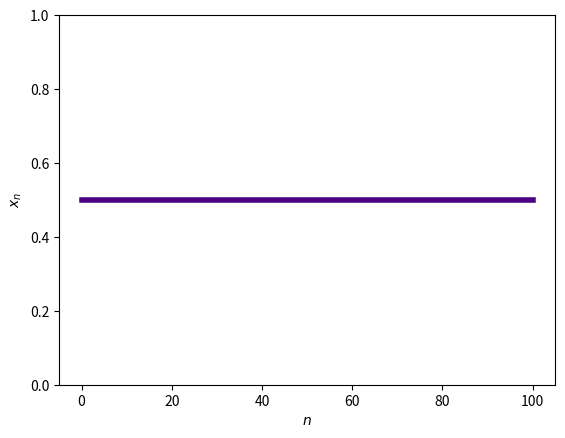

Here is the Python script that generated this plot: (Note: this script raises an exception after producing the figure.)
import matplotlib.pyplot as plt
import numpy as np

def logisticMap(r, x0, n):
  for i in range (0, n):
    x0 =  r * x0 * (1 - x0)
  return x0

print(logisticMap(2, 0.5, 10))
print(logisticMap(2, 0.5, 20))
print(logisticMap(2, 0.5, 100))

print(logisticMap(2, 0.01, 100))
print(logisticMap(2, 0.01, 200))
print(logisticMap(2, 0.01, 400))

def logisticMapList(r, x0, n):
  xs = [x0]
  for i in range (0, n):
    x0 =  r * x0 * (1 - x0)
    xs += [x0]
  return xs

first100 = logisticMapList(2, 0.5, 100)
fig, ax = plt.subplots(1)
ax.plot(range(0, 101), first100, c = "indigo", lw = 4)
ax.set_xlabel("$n$")
ax.set_ylabel("$x_n$")
ax.set_ylim([0, 1])
fig.savefig("figs/1.pdf")

first20 = logisticMapList(2, 0.01, 20)
fig, ax = plt.subplots(1)
ax.plot(range(0, 21), first20, lw = 4, c = "peru")
ax.set_xlabel("$n$")
ax.set_ylabel("$x_n$")
fig.savefig("figs/first20.pdf")

first100 = logisticMapList(2, 0.01, 1000)

number = 0
for i, x in enumerate(first100):
    if (0.5 - x) / 0.5 < 0.001:
        number = i + 1
        break
f = open("writeup/numIter.tex", "w")
print("Gettin in 0.1% of 0.5 took:", number, first100[number - 2], first100[number - 1])
f.write(str(number))
f.close()

def logisticMapListTol(r, x0, tol, N):
  xs = [x0, r * x0 * (1 - x0)]
  n = 0
  while abs((xs[-1] - xs[-2]) / xs[-1]) > tol and n <= N:
    xs +=  [r * xs[-1] * (1 - xs[-1])]
    n += 1
  return xs

colours = ["lime", "indianred", "tomato", "darkgoldenrod", "olive", "darkorange", "mediumseagreen", "navy", "darkmagenta"]
fig, ax = plt.subplots(1)
for i, x in enumerate([0.1, 0.2, 0.3, 0.4, 0.5, 0.6, 0.7, 0.8, 0.9]):
  xs = logisticMapList(2, x, 7)
  ax.plot(range(0, len(xs)), xs, label = "$x_0 = " + str(x) + "$", lw = 2, alpha = 0.5, c = colours[i])
ax.set_ylim([0.05, 1.1])
ax.set_xlabel("$n$")
ax.set_ylabel("$x_n$")
ax.legend()
fig.savefig("figs/multipleConvergences.pdf")

rs = [0.05 * x for x in range(0, 60)]

def logisticMapTol(r, x0, tol, N):
  xs = [x0, r * x0 * (1 - x0)]
  n = 0
  while abs((xs[-1] - xs[-2]) ) > abs(xs[-1]) * tol and n <= N:
    xs +=  [r * xs[-1] * (1 - xs[-1])]
    n += 1
  return (xs[-1] + xs[-2])/2

fig, ax = plt.subplots(1)
xstar = []
for r in rs:
  xstar += [logisticMapTol(r, 0.5, 10e-6, 1000)]
ax.plot(rs, xstar, c = "darkslategrey", lw = 6)
ax.set_xlabel("$r$")
ax.set_ylabel("$x^*$")
fig.savefig("figs/equilibriumPoint.pdf")

q6 = logisticMapList(3.2, 0.65, 80)
fig, ax = plt.subplots(1)
ax.plot(range(0, 81), q6, c = "limegreen")
ax.set_xlabel("$n$")
ax.set_ylabel("$x_n$")
fig.savefig("figs/q6.pdf")


rs = [0.0005 * x for x in range(0, 6900)]
rnew =[]

xstarnew = []
rnewnew = []

fig, ax = plt.subplots(1)
xstar = []
for r in rs:
  xstar += logisticMapList(r, 0.5, 1000)[-2:]
  xstarnew += [np.flip(np.unique(np.round(xstar[-2:], 3)))]
  rnewnew += [r]
  rnew += [r, r]
ax.scatter(rnew, xstar, c = "mediumvioletred")
ax.set_xlabel("$r$")
ax.set_ylabel("$x^*$")
fig.savefig("figs/equilibriumPointsBifurcations.pdf")

rs = [0.005 * x for x in range(690, 800)]

extraPoints = 500
fig, ax = plt.subplots(1)
for r in rs:
  xstar += logisticMapList(r, 0.5, 1000 + extraPoints)[-extraPoints:]
  xstarnew += [np.flip(np.unique(np.round(xstar[-extraPoints:], 4)))]
  rnewnew += [r]
  rnew += [r] * extraPoints
ax.plot(rnew, xstar, 'o', ms = 0.3, c = "dimgrey")
ax.set_xlabel("$r$")
ax.set_ylabel("$x^*$")
fig.savefig("figs/furtherEquilibriumPointsBifurcations.png")
quit()

def finish_path(r_list, xstar_list, r_plot, xstar_plot, ax, index):
    if len(r_list) == 0:
        ax.plot(r_plot, xstar_plot, 'b-')
    else:
        finish_path(r_list[1:], xstar_list[1:], np.append(r_plot, r_list[0]), np.append(xstar_plot, xstar_list[1][index]), ax, index)

def draw_rest_path(r_list, xstar_list, r_plot, xstar_plot, ax, index):
    print(xstar_list[1].size, r_list[0])
    if len(r_list) == 0:
        ax.plot(r_plot, xstar_plot, 'b-')
    elif xstar_list[1].size > xstar_list[0].size:
        if xstar_list[1].size - xstar_list[0].size == 1:
            draw_rest_path(r_list[1:], xstar_list[1:], np.append(r_plot, r_list[0]), np.append(xstar_plot, xstar_list[1][index]), ax, index) 
            draw_rest_path(r_list[1:], xstar_list[1:], np.append(r_plot[-1], r_list[0]), np.append(xstar_plot[-1], xstar_list[1][index + 1]), ax, index + 1) 
        elif xstar_list[1].size - xstar_list[0].size == 2:
            finish_path(r_list[1:], xstar_list[1:], np.append(r_plot, r_list[0]), np.append(xstar_plot, xstar_list[1][2 * index]), ax, 2 * index) 
#            finish_path(r_list[1:], xstar_list[1:], np.append(r_plot[-1], r_list[0]), np.append(xstar_plot[-1], xstar_list[1][2 * index + 1]), ax, 2 * index + 1) 
    else:
        draw_rest_path(r_list[1:], xstar_list[1:], np.append(r_plot, r_list[0]), np.append(xstar_plot, xstar_list[1][index]), ax, index)
        
#def draw_path(r_list, xstar_list, ax):
#    draw_rest_path(r_list[1:], xstar_list, r_list[0], xstar_list[0][0], ax, 0)

#fig, ax = plt.subplots(1)
#draw_path(rnewnew, xstarnew, ax)
#ax.set_xlabel("$r$")
#ax.set_ylabel("$x^*$")
#fig.savefig("figs/furtherEquilibriumPointsBifurcationsNew.pdf")
